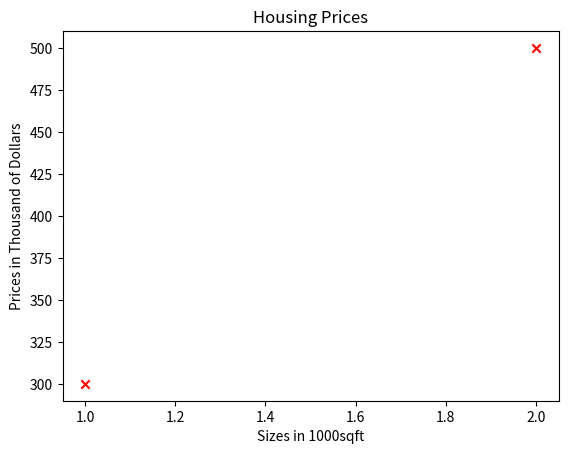

The script that saved this image:
import pandas as pd 
import matplotlib.pyplot as plt
import numpy as np 

x_train = np.array([1.0,2.0])
y_train = np.array([300.0,500.0])

print(f"{x_train} are the square feet values")
print(f"{y_train} is the price of the house ")

m = x_train.shape[0]
M = y_train.shape[0]

print(f"The number of training set for the example is {m}")

i = 0
x_i = x_train[i]
y_i = y_train[i]
print(f"x^i = {x_i} and y^i = {y_i}")

plt.scatter(x_train,y_train,marker = 'x', c = 'r')
plt.title('Housing Prices')
plt.ylabel('Prices in Thousand of Dollars')
plt.xlabel('Sizes in 1000sqft')

plt.show()



w = 200                         
b = 100    
x_i = 1.2
cost_1200sqft = w * x_i + b    

print(f"${cost_1200sqft:.0f} thousand dollars")
